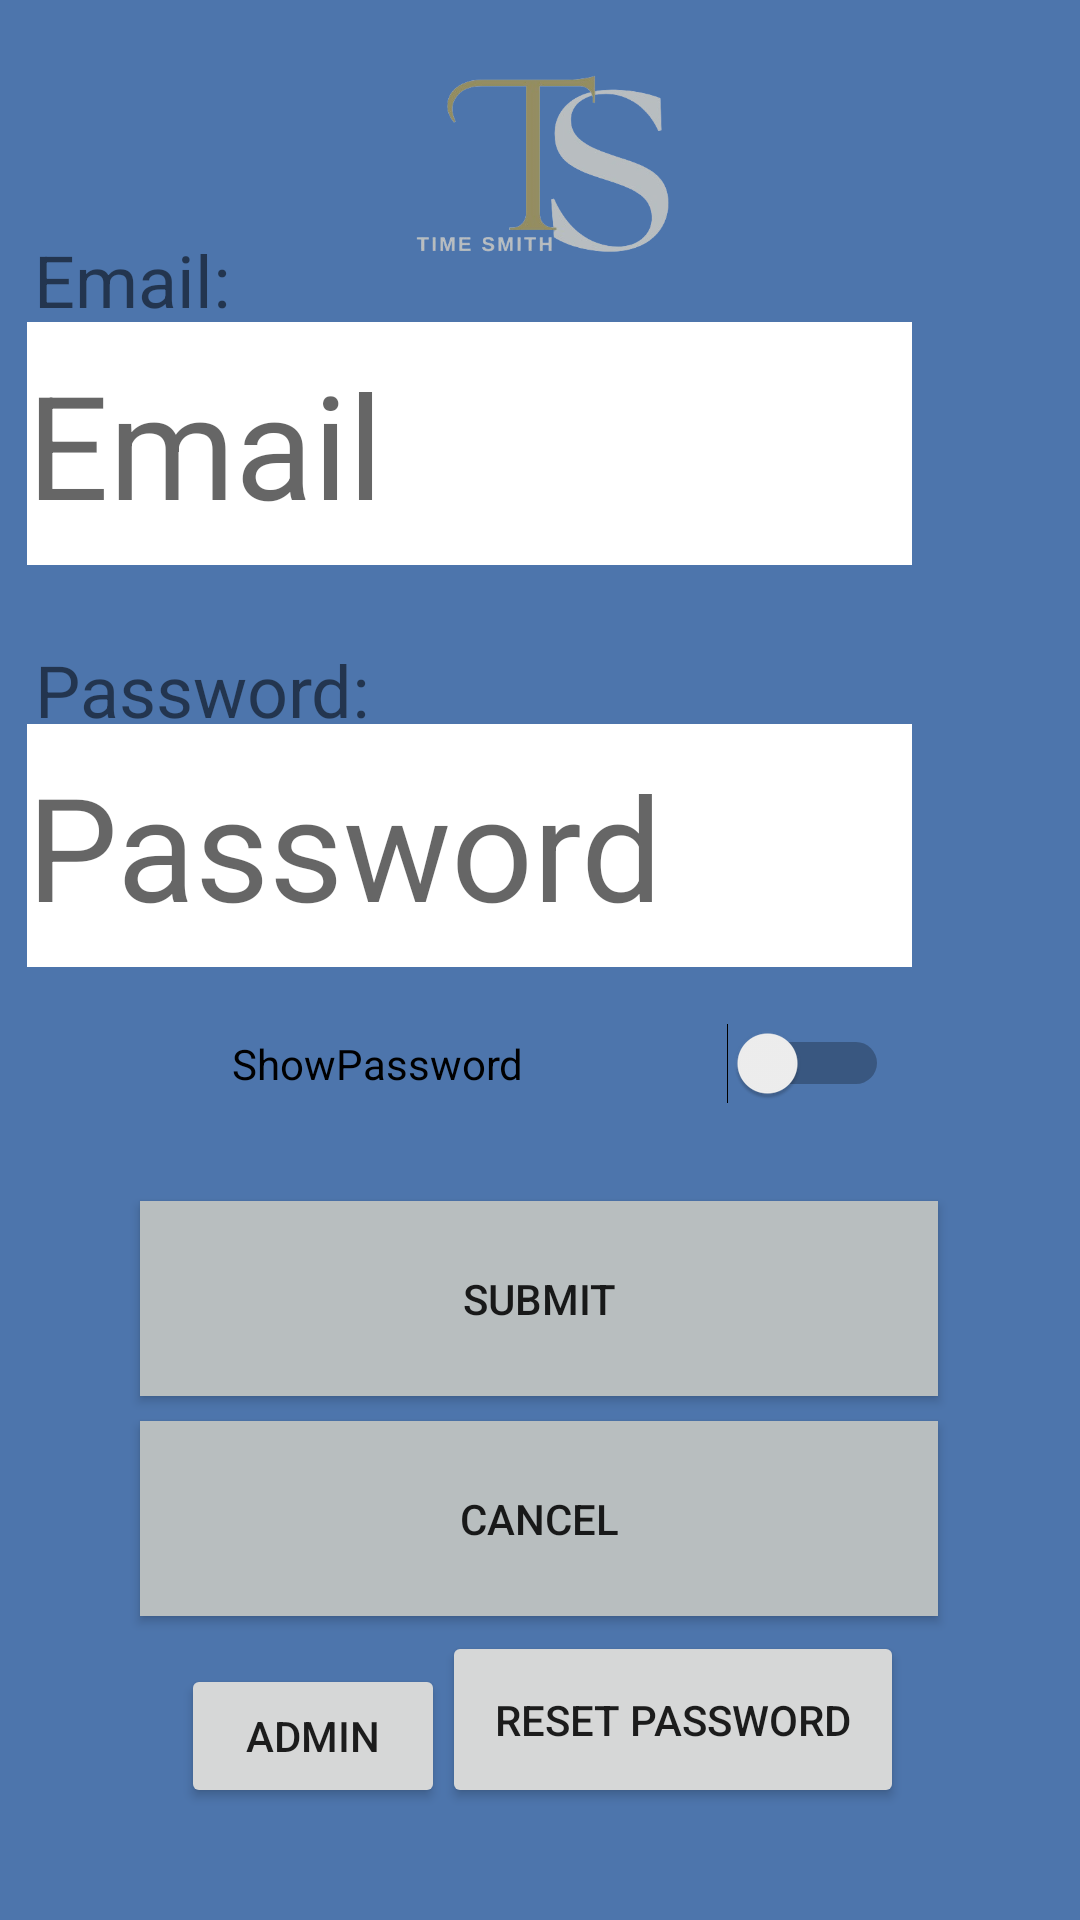

Layout XML and referenced resources for this Android screen:
<!-- AndroidManifest.xml: application theme Theme.StaffRotaApp -->
<!-- res/layout/activity_login_screen.xml -->
<?xml version="1.0" encoding="utf-8"?>
<androidx.constraintlayout.widget.ConstraintLayout xmlns:android="http://schemas.android.com/apk/res/android"
    xmlns:app="http://schemas.android.com/apk/res-auto"
    xmlns:tools="http://schemas.android.com/tools"
    android:layout_width="match_parent"
    android:layout_height="match_parent"
    android:background="#4D75AC"
    tools:context=".LoginScreen">

    <Button
        android:id="@+id/FPassword"
        android:layout_width="154dp"
        android:layout_height="59dp"
        android:text="reset password"
        app:layout_constraintBottom_toBottomOf="parent"
        app:layout_constraintEnd_toEndOf="parent"
        app:layout_constraintHorizontal_bias="0.715"
        app:layout_constraintStart_toStartOf="parent"
        app:layout_constraintTop_toTopOf="parent"
        app:layout_constraintVertical_bias="0.936" />

    <ImageView
        android:id="@+id/imageView2"
        android:layout_width="0dp"
        android:layout_height="107dp"
        app:layout_constraintBottom_toBottomOf="parent"
        app:layout_constraintEnd_toEndOf="parent"
        app:layout_constraintHorizontal_bias="1.0"
        app:layout_constraintStart_toStartOf="parent"
        app:layout_constraintTop_toTopOf="parent"
        app:layout_constraintVertical_bias="0.0"
        app:srcCompat="@drawable/time_smiths_t1__1__removebg_preview" />

    <TextView
        android:id="@+id/textView"
        android:layout_width="218dp"
        android:layout_height="35dp"
        android:text="Password:"
        android:textSize="24sp"
        app:layout_constraintBottom_toBottomOf="parent"
        app:layout_constraintEnd_toEndOf="parent"
        app:layout_constraintHorizontal_bias="0.082"
        app:layout_constraintStart_toStartOf="parent"
        app:layout_constraintTop_toTopOf="parent"
        app:layout_constraintVertical_bias="0.353" />

    <TextView
        android:id="@+id/textView2"
        android:layout_width="231dp"
        android:layout_height="53dp"
        android:text="Email:"
        android:textSize="24sp"
        app:layout_constraintBottom_toBottomOf="parent"
        app:layout_constraintEnd_toEndOf="parent"
        app:layout_constraintHorizontal_bias="0.088"
        app:layout_constraintStart_toStartOf="parent"
        app:layout_constraintTop_toTopOf="parent"
        app:layout_constraintVertical_bias="0.131" />

    <Button
        android:id="@+id/Send"
        style="@style/Widget.AppCompat.Button"
        android:layout_width="266dp"
        android:layout_height="65dp"
        android:background="#B8BEBF"
        android:text="Submit"
        app:layout_constraintBottom_toBottomOf="parent"
        app:layout_constraintEnd_toEndOf="parent"
        app:layout_constraintHorizontal_bias="0.496"
        app:layout_constraintStart_toStartOf="parent"
        app:layout_constraintTop_toTopOf="parent"
        app:layout_constraintVertical_bias="0.696" />

    <EditText
        android:id="@+id/Password"
        android:layout_width="295dp"
        android:layout_height="81dp"
        android:background="@color/white"
        android:ems="10"
        android:hint="Password"
        android:inputType="text"
        android:password="true"
        android:textColor="#595656"
        android:textSize="48sp"
        app:layout_constraintBottom_toBottomOf="parent"
        app:layout_constraintEnd_toEndOf="parent"
        app:layout_constraintHorizontal_bias="0.137"
        app:layout_constraintStart_toStartOf="parent"
        app:layout_constraintTop_toTopOf="parent"
        app:layout_constraintVertical_bias="0.432" />

    <EditText
        android:id="@+id/Username"
        android:layout_width="295dp"
        android:layout_height="81dp"
        android:background="@color/white"
        android:ems="10"
        android:hint="Email"
        android:inputType="text"
        android:textColor="#595656"
        android:textSize="48sp"
        app:layout_constraintBottom_toBottomOf="parent"
        app:layout_constraintEnd_toEndOf="parent"
        app:layout_constraintHorizontal_bias="0.137"
        app:layout_constraintStart_toStartOf="parent"
        app:layout_constraintTop_toTopOf="parent"
        app:layout_constraintVertical_bias="0.192" />

    <Button
        android:id="@+id/LoginCancel"
        style="@style/Widget.AppCompat.Button"
        android:layout_width="266dp"
        android:layout_height="65dp"
        android:background="#B8BEBF"
        android:backgroundTint="#B8BEBF"
        android:text="Cancel"
        android:textColorHighlight="#B8BEBF"
        app:layout_constraintBottom_toBottomOf="parent"
        app:layout_constraintEnd_toEndOf="parent"
        app:layout_constraintHorizontal_bias="0.496"
        app:layout_constraintStart_toStartOf="parent"
        app:layout_constraintTop_toTopOf="parent"
        app:layout_constraintVertical_bias="0.824" />

    <Button
        android:id="@+id/GotoAdmin"
        android:layout_width="wrap_content"
        android:layout_height="wrap_content"
        android:text="Admin"
        app:layout_constraintBottom_toBottomOf="parent"
        app:layout_constraintEnd_toEndOf="parent"
        app:layout_constraintHorizontal_bias="0.222"
        app:layout_constraintStart_toStartOf="parent"
        app:layout_constraintTop_toTopOf="parent"
        app:layout_constraintVertical_bias="0.937" />

    <Switch
        android:id="@+id/PassMask"
        android:layout_width="287dp"
        android:layout_height="67dp"
        android:text="ShowPassword"
        android:textAlignment="center"
        app:layout_constraintBottom_toBottomOf="parent"
        app:layout_constraintEnd_toEndOf="parent"
        app:layout_constraintHorizontal_bias="0.129"
        app:layout_constraintStart_toStartOf="parent"
        app:layout_constraintTop_toTopOf="parent"
        app:layout_constraintVertical_bias="0.56" />

</androidx.constraintlayout.widget.ConstraintLayout>
<!-- resources referenced by this layout -->
<resources>
  <!-- drawable time_smiths_t1__1__removebg_preview: png bitmap (drawable, 47100 bytes) -->
  <style name="Theme.StaffRotaApp" parent="Base.Theme.StaffRotaApp" />
  <style name="Base.Theme.StaffRotaApp" parent="Theme.AppCompat.Light.NoActionBar">
          
          
  
          
          <item name="android:statusBarColor">#B8BEBF</item> 
      </style>
  <!-- not gathered from this repository: default colours our renderer supplied (Android Studio template values) -->
  <color name="white">#FFFFFFFF</color>
</resources>
